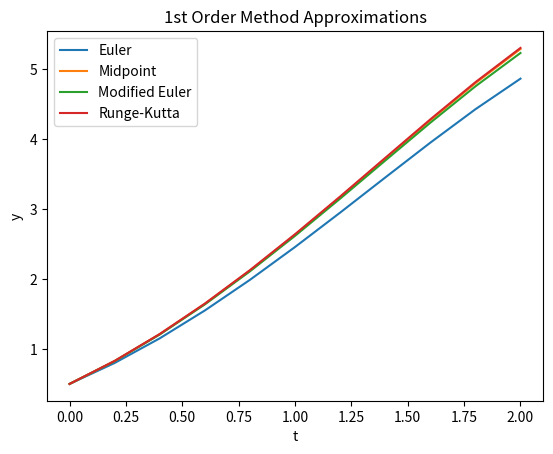
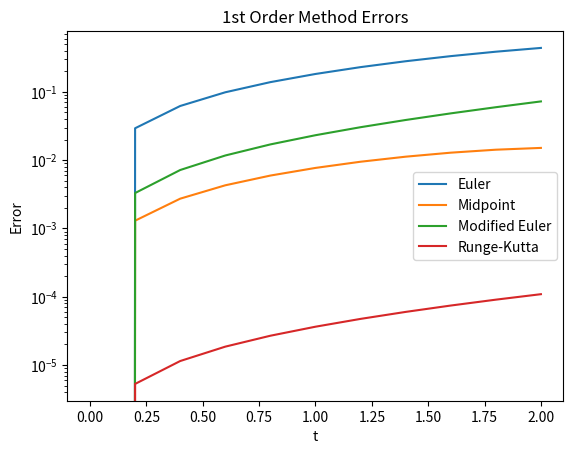
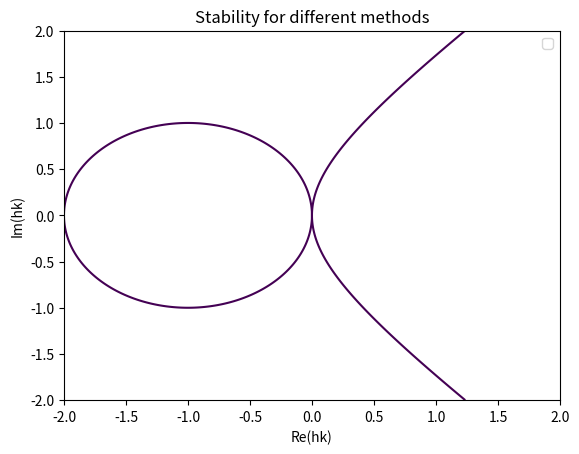

The script that saved these images, in order:
import math
import matplotlib.pyplot as plt
import numpy as np

def main():
    ans1=euler(fcn,0,2,10,0.5)
    ans2=midpoint(fcn,0,2,10,0.5)
    ans3=modifiedeuler(fcn,0,2,10,0.5)
    ans4=rungekutta(fcn,0,2,10,0.5)
    er1=errorcalc(ans1,sol)
    er2=errorcalc(ans2,sol)
    er3=errorcalc(ans3,sol)
    er4=errorcalc(ans4,sol)
    # Solution Plotting
    plt.figure("1st Order Method Approximations")
    plt.title("1st Order Method Approximations")
    plt.xlabel("t")
    plt.ylabel("y")
    plt.plot(ans1[0],ans1[1],label="Euler")
    plt.plot(ans2[0],ans2[1],label="Midpoint")
    plt.plot(ans3[0],ans3[1],label="Modified Euler")
    plt.plot(ans4[0],ans4[1],label="Runge-Kutta")
    plt.legend()
    # Error Plotting
    plt.figure("1st Order Method Errors")
    plt.title("1st Order Method Errors")
    plt.xlabel("t")
    plt.ylabel("Error")
    plt.semilogy(er1[0],er1[1],label="Euler")
    plt.semilogy(er2[0],er2[1],label="Midpoint")
    plt.semilogy(er3[0],er3[1],label="Modified Euler")
    plt.semilogy(er4[0],er4[1],label="Runge-Kutta")
    plt.legend()
    # Stability Plotting
    plt.figure("Stability for different methods")
    plt.title("Stability for different methods")
    plt.xlabel("Re(hk)")
    plt.ylabel("Im(hk)")
    x=np.linspace(-2,2,1000)
    y=np.linspace(-2,2,1000)
    X,Y=np.meshgrid(x,y)
    eulerF=(X+1)**2+Y**2-1
    midpointF=X+(X**2-Y**2)/2
    plt.contour(X,Y,eulerF,[0])
    plt.contour(X,Y,midpointF,[0])
    plt.contour
    plt.legend()

    plt.show()

# Solves for y'=f(t,y)
# a < t < b ; t(0)=alpha
def euler(f,a,b,N,alpha):
    h=(b-a)/N
    t=[round(a+h*i,3) for i in range(N+1)]
    w=[alpha for i in range(N+1)]
    for i in range(1,N+1):
        w[i] = w[i-1]+h*f(t[i-1],w[i-1])
    return(t,w)
def midpoint(f,a,b,N,alpha):
    h=(b-a)/N
    t=[round(a+h*i,3) for i in range(N+1)]
    w=[alpha for i in range(N+1)]
    for i in range(1,N+1):
        w[i] = w[i-1]+h*f(t[i-1]+h/2,w[i-1]+(h/2)*f(t[i-1],w[i-1]))
    return(t,w)
def modifiedeuler(f,a,b,N,alpha):
    h=(b-a)/N
    t=[round(a+h*i,3) for i in range(N+1)]
    w=[alpha for i in range(N+1)]
    for i in range(1,N+1):
        w[i] = w[i-1]+(h/2)*(f(t[i-1],w[i-1])+f(t[i],w[i-1]+h*f(t[i-1],w[i-1])))
    return(t,w)
def rungekutta(f,a,b,N,alpha):
    h=(b-a)/N
    t=[round(a+h*i,3) for i in range(N+1)]
    w=[alpha for i in range(N+1)]
    for i in range(1,N+1):
        k1=h*f(t[i-1],w[i-1])
        k2=h*f(t[i-1]+h/2,w[i-1]+k1/2)
        k3=h*f(t[i-1]+h/2,w[i-1]+k2/2)
        k4=h*f(t[i],w[i-1]+k3)
        w[i]=w[i-1]+(1/6)*(k1+2*k2+2*k3+k4)
    return(t,w)

#Solves for x"=f(x)
# with Initial conditions x(a) = alpha and x'(a) = beta, a < t < b
def leapfrog(f,a,b,N,alpha,beta,k):
    h = (b-a)/N
    
    t = np.linspace(a, k*b,k*N + 1)
    x = np.empty(k*N+1)
    v = np.empty(k*N+1)
    
    x[0] = alpha
    v[0] = beta
    
    for i in range(1, k*N+1):
        x[i] = x[i-1] + v[i-1]*h + 0.5*f(x[i-1])*h**2
        v[i] = v[i-1] + 0.5*(f(x[i-1]) + f(x[i]))*h
        
    return (t,x)

#solves for Mx" + Cx' +Kx = f(t)
def newmark(f,M,C,K,t_i,t_f,N,x_i, v_i,gamma, beta):
    # M is the mass matrix, C is the damping matrix, K is the stiffness matrix
    #x_i and v_i are initial condition vectors
    # f is a column vector
    h = (t_f - t_i)/N
    
    t = np.linspace(t_i, t_f,N + 1)
    x = np.empty(len(x_i),N+1)
    v = np.empty(len(v_i,N+1))
    a = np.empty(len(v_i,N+1))
    
    x[:,0] = x_i
    v[:,0] = v_i
    a[:,0] = np.linalg.inv(M)*(f[:,0] - C*v[:,0] - K*x[:,0])
    
    A = M/(beta*h**2) + gamma*C/(beta*h) + K
    invA = np.linalg.inv(A)
    
    for i in range(0,N):
        B = f[:,i+1] + M * (x[:,i]/(beta*h**2) + v[:,i]/(beta*h) + (1/(2*beta) - 1)*a[:,i]) + C*(gamma*x[:,i]/(beta*h)-v[:,i]*(1-gamma/beta)-h*a[:,i]*(1-gamma/(2*beta)))
        x[:,i+1] = invA * B
        a[:,i+1] = (x[:,i+1]-x[:,i])/(beta*h**2) - v[:,i]/(beta*h)-(1/(2*beta) - 1)*a[:,i]
        v[:,i+1] = v[:,i]+(1-gamma)*h*a[:,i]+gamma*h*a[:,i+1]
        
    return (t,x[:,N+1])
    
def errorcalc(tw,y):
    return([tw[0],[abs(tw[1][i]-y(tw[0][i])) for i in range(len(tw[0]))]])

def fcn(t,y):return(y-t**2+1)
def sol(t):return(t**2+2*t+1-0.5*math.exp(t))

if __name__ == '__main__':
    main()
